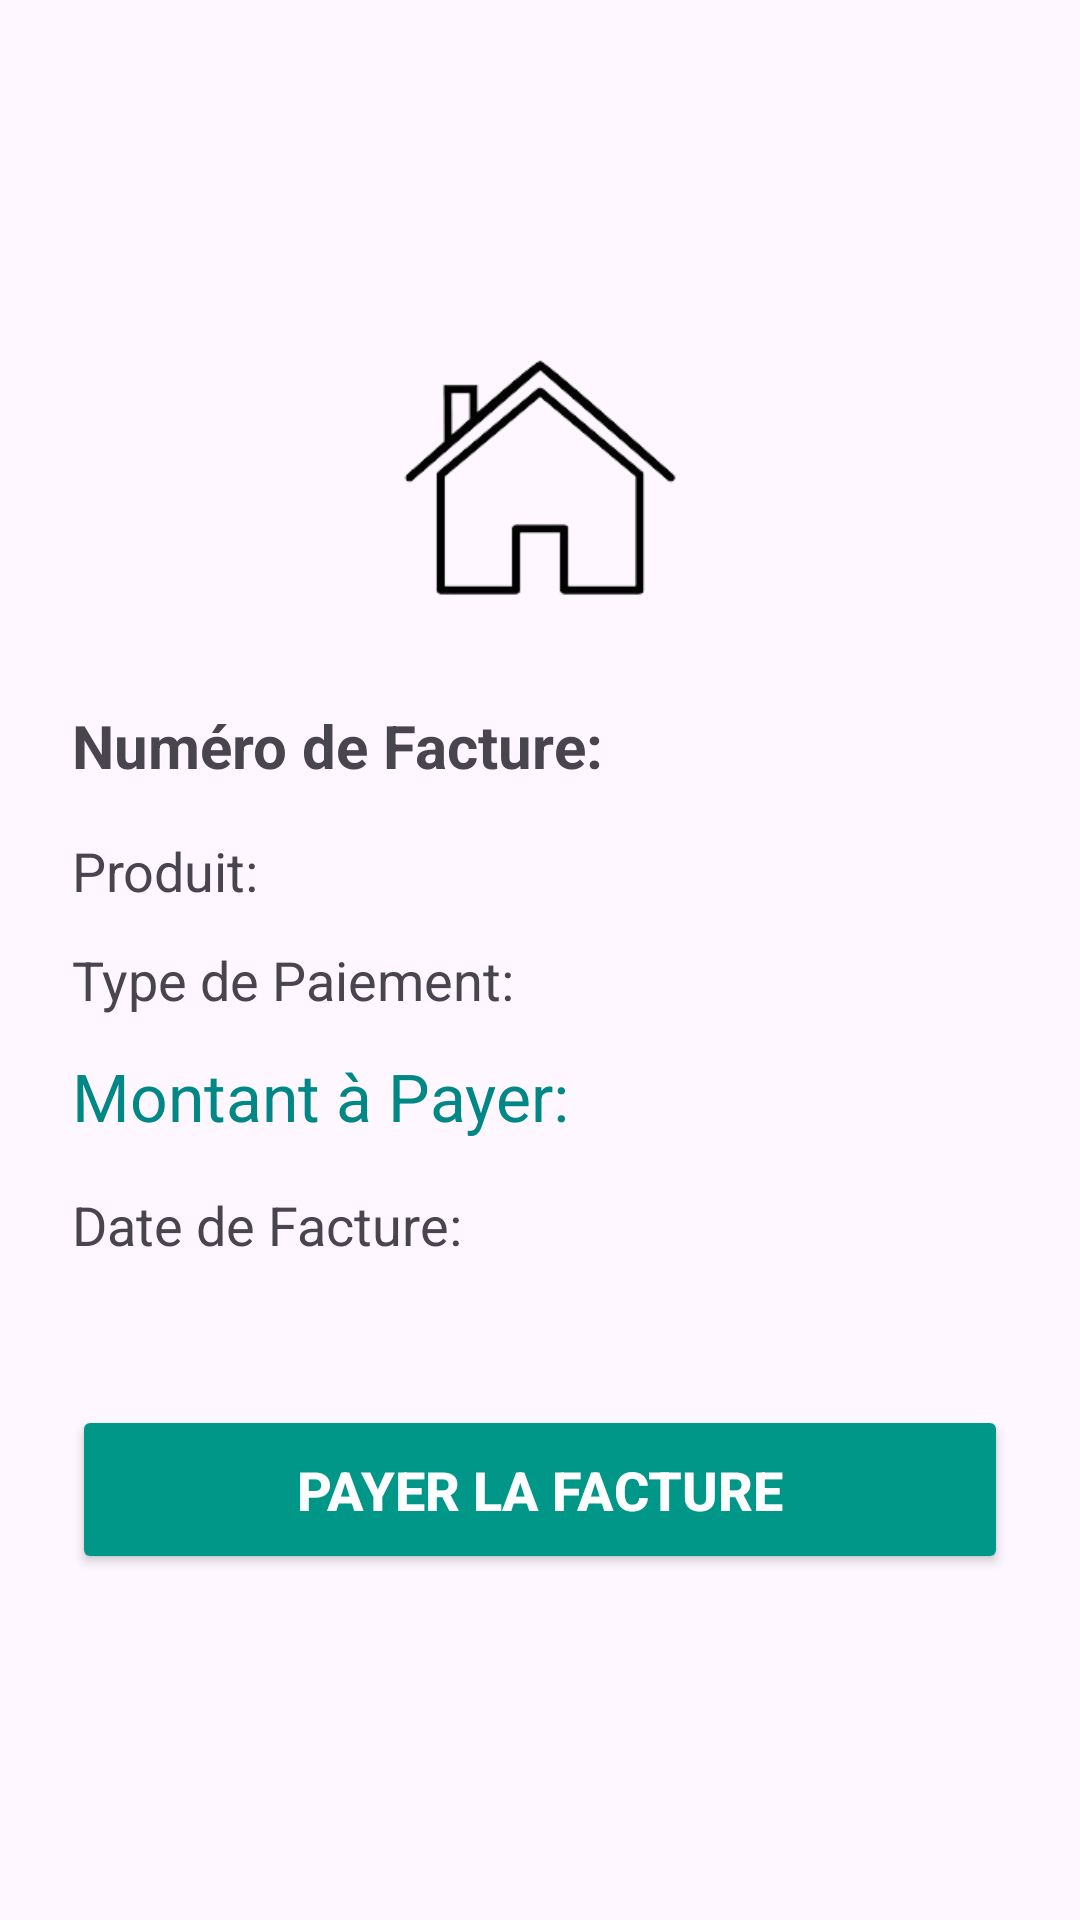

Layout XML and referenced resources for this Android screen:
<!-- AndroidManifest.xml: application theme Theme.MiniApplicationHCM -->
<!-- res/layout/activity_facture.xml -->
<?xml version="1.0" encoding="utf-8"?>
<LinearLayout xmlns:android="http://schemas.android.com/apk/res/android"
    android:layout_width="match_parent"
    android:layout_height="match_parent"
    android:orientation="vertical"
    android:padding="24dp"
    android:gravity="center"
    android:spacing="16dp">

    
    <ImageView
        android:id="@+id/logo_image"
        android:layout_width="120dp"
        android:layout_height="120dp"
        android:layout_marginBottom="16dp"
        android:src="@drawable/logo" />

    
    <TextView
        android:id="@+id/facture_number"
        android:layout_width="match_parent"
        android:layout_height="wrap_content"
        android:text="Numéro de Facture: "
        android:textSize="20sp"
        android:textStyle="bold"
        android:layout_marginBottom="16dp" />

    
    <TextView
        android:id="@+id/product_type"
        android:layout_width="match_parent"
        android:layout_height="wrap_content"
        android:text="Produit: "
        android:textSize="18sp"
        android:layout_marginBottom="12dp" />

    
    <TextView
        android:id="@+id/payment_type"
        android:layout_width="match_parent"
        android:layout_height="wrap_content"
        android:text="Type de Paiement: "
        android:textSize="18sp"
        android:layout_marginBottom="12dp" />

    
    <TextView
        android:id="@+id/amount"
        android:layout_width="match_parent"
        android:layout_height="wrap_content"
        android:text="Montant à Payer: "
        android:textSize="22sp"
        android:textColor="@color/teal_700"
        android:layout_marginBottom="16dp" />

    
    <TextView
        android:id="@+id/invoice_date"
        android:layout_width="match_parent"
        android:layout_height="wrap_content"
        android:text="Date de Facture: "
        android:textSize="18sp"
        android:layout_marginBottom="24dp" />

    
    <Button
        android:id="@+id/pay_button"
        android:layout_width="match_parent"
        android:layout_height="wrap_content"
        android:text="Payer la Facture"
        android:textSize="18sp"
        android:textColor="#FFFFFF"
        android:textStyle="bold"
        android:backgroundTint="#009688"
        android:layout_marginTop="24dp"
        android:padding="16dp"
        android:gravity="center"
        android:layout_marginBottom="16dp" />
</LinearLayout>
<!-- resources referenced by this layout -->
<resources>
  <!-- drawable logo: png bitmap (drawable, 12098 bytes) -->
  <style name="Theme.MiniApplicationHCM" parent="Base.Theme.MiniApplicationHCM" />
  <style name="Base.Theme.MiniApplicationHCM" parent="Theme.Material3.DayNight.NoActionBar">
          
          
      </style>
  <!-- not gathered from this repository: default colours our renderer supplied (Android Studio template values) -->
  <color name="teal_700">#FF018786</color>
</resources>
